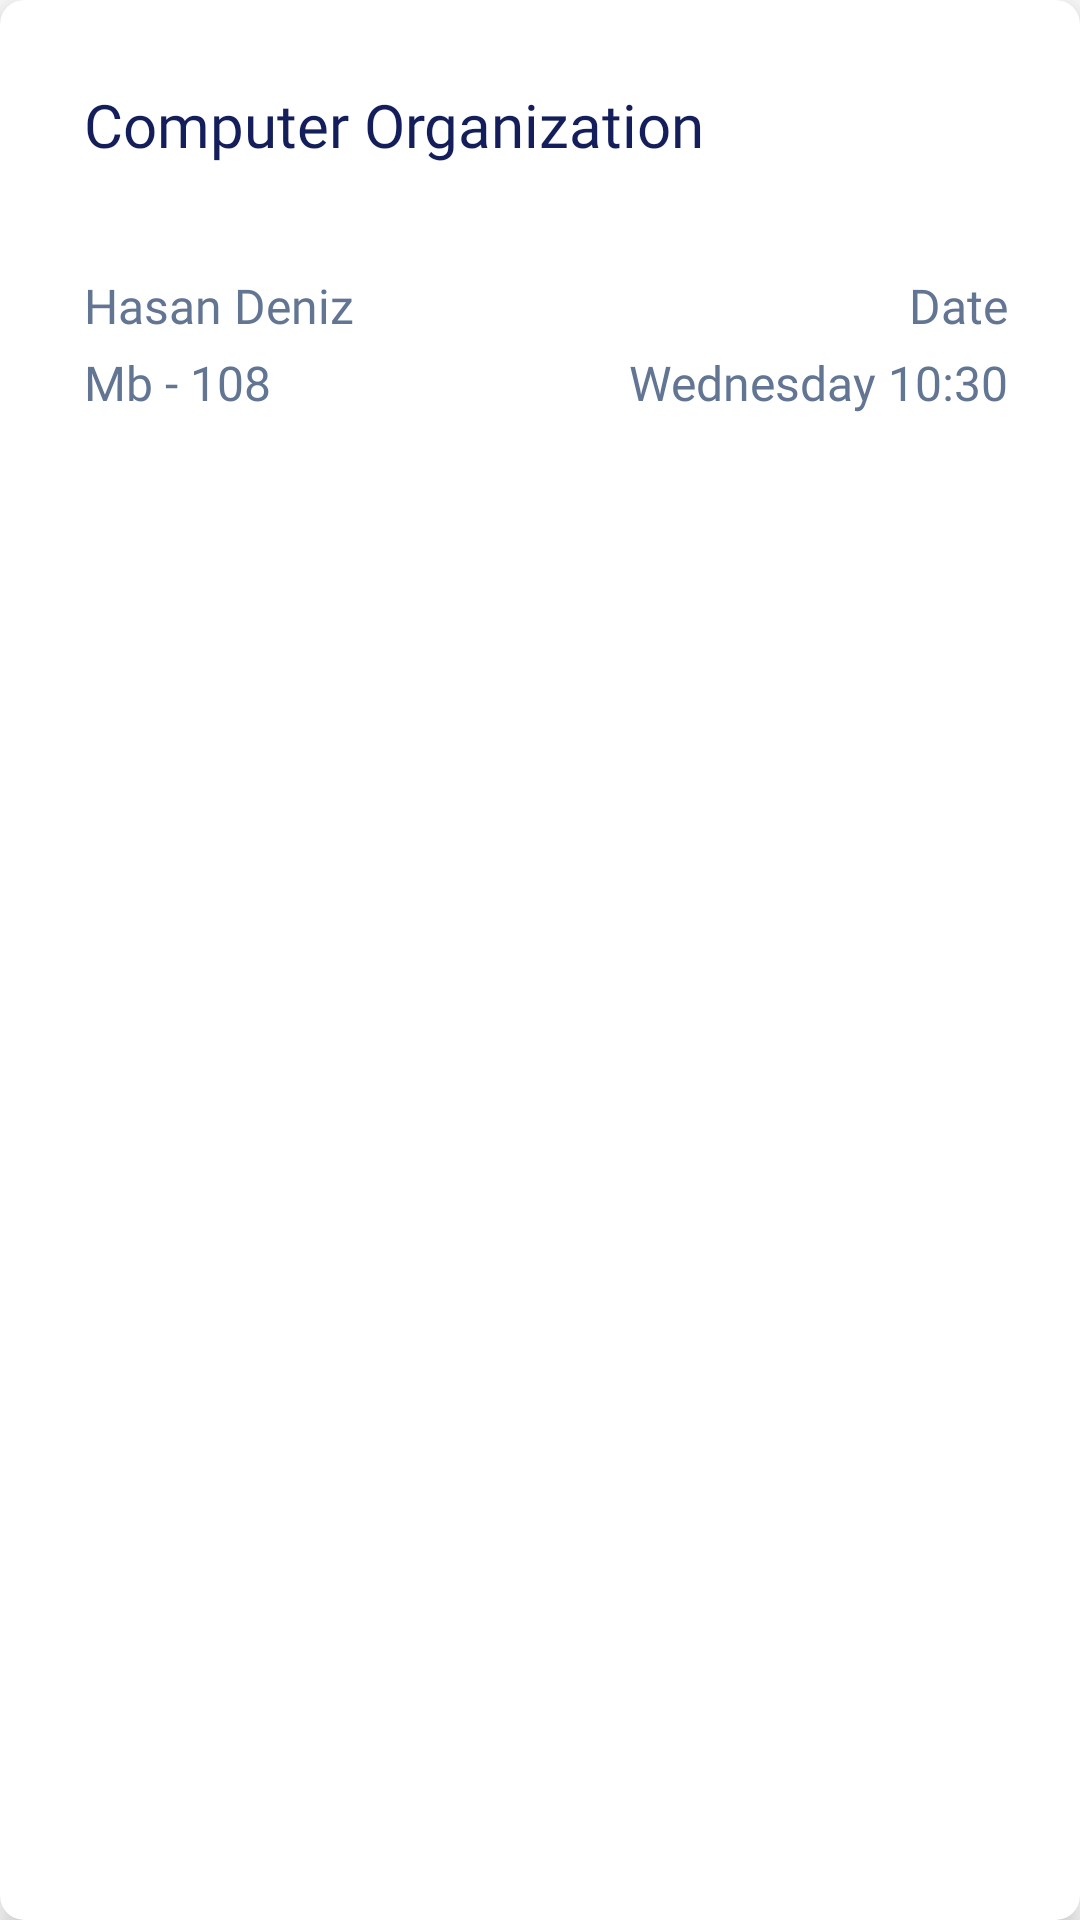

Layout XML and referenced resources for this Android screen:
<!-- AndroidManifest.xml: application theme Theme.StudentAssistant -->
<!-- res/layout/course_recycler_row.xml -->
<?xml version="1.0" encoding="utf-8"?>
<com.google.android.material.card.MaterialCardView
    xmlns:android="http://schemas.android.com/apk/res/android"
    xmlns:app="http://schemas.android.com/apk/res-auto"
    android:id="@+id/course_recycler_row"
    style="@style/Widget.App.CardView">

    <androidx.constraintlayout.widget.ConstraintLayout
        android:layout_width="match_parent"
        android:layout_height="wrap_content">

        <androidx.constraintlayout.widget.Guideline
            android:id="@+id/guideline2"
            android:layout_width="wrap_content"
            android:layout_height="wrap_content"
            android:orientation="vertical"
            app:layout_constraintGuide_begin="28dp" />

        <androidx.constraintlayout.widget.Guideline
            android:id="@+id/guideline3"
            android:layout_width="wrap_content"
            android:layout_height="wrap_content"
            android:orientation="vertical"
            app:layout_constraintGuide_end="24dp" />

        <ImageView
            android:id="@+id/ivIndicatorColor"
            android:layout_width="4dp"
            android:layout_height="0dp"
            android:layout_marginStart="8dp"
            android:layout_marginTop="24dp"
            android:layout_marginBottom="24dp"
            app:layout_constraintBottom_toBottomOf="parent"
            app:layout_constraintEnd_toStartOf="@+id/guideline2"
            app:layout_constraintHorizontal_bias="0.0"
            app:layout_constraintStart_toStartOf="parent"
            app:layout_constraintTop_toTopOf="parent"/>

        <TextView
            android:id="@+id/twCourseName"
            android:layout_width="wrap_content"
            android:layout_height="wrap_content"
            android:layout_marginTop="28dp"
            android:text="Computer Organization"
            android:maxLines="1"
            android:ellipsize="end"
            app:layout_constrainedWidth="true"
            android:textAppearance="@style/LightSubtitle"
            app:layout_constraintEnd_toEndOf="@id/guideline3"
            app:layout_constraintHorizontal_bias="0.0"
            app:layout_constraintStart_toStartOf="@+id/guideline2"
            app:layout_constraintTop_toTopOf="parent" />

        <TextView
            android:id="@+id/twTeacherName"
            android:layout_width="wrap_content"
            android:layout_height="wrap_content"
            android:layout_marginTop="36dp"
            android:layout_marginEnd="4dp"
            android:text="Hasan Deniz"
            android:maxLines="1"
            android:ellipsize="end"
            app:layout_constrainedWidth="true"
            android:textAppearance="@style/LightCategoryTitle2"
            app:layout_constraintEnd_toStartOf="@id/twDate"
            app:layout_constraintHorizontal_bias="0.0"
            app:layout_constraintStart_toStartOf="@+id/guideline2"
            app:layout_constraintTop_toBottomOf="@+id/twCourseName" />

        <TextView
            android:id="@+id/twCourseRoom"
            android:layout_width="wrap_content"
            android:layout_height="wrap_content"
            android:layout_marginTop="4dp"
            android:layout_marginBottom="28dp"
            android:text="Mb - 108"
            android:maxLines="1"
            android:ellipsize="end"
            app:layout_constrainedWidth="true"
            android:textAppearance="@style/LightCategoryTitle2"
            app:layout_constraintBottom_toBottomOf="parent"
            app:layout_constraintEnd_toStartOf="@id/twCourseDate"
            app:layout_constraintHorizontal_bias="0.0"
            app:layout_constraintStart_toStartOf="@+id/guideline2"
            app:layout_constraintTop_toBottomOf="@+id/twTeacherName" />


        <TextView
            android:id="@+id/twDate"
            android:layout_width="wrap_content"
            android:layout_height="wrap_content"
            android:layout_marginTop="36dp"
            android:text="Date"
            android:drawablePadding="4dp"
            android:textAppearance="@style/LightCategoryTitle2"
            app:layout_constraintEnd_toEndOf="@id/guideline3"
            app:layout_constraintHorizontal_bias="1.0"
            app:layout_constraintStart_toStartOf="@id/twTeacherName"
            app:layout_constraintTop_toBottomOf="@+id/twCourseName" />

        <TextView
            android:id="@+id/twCourseDate"
            android:layout_width="wrap_content"
            android:layout_height="wrap_content"
            android:layout_marginTop="4dp"
            android:layout_marginBottom="28dp"
            android:text="Wednesday 10:30"
            android:textAppearance="@style/LightCategoryTitle2"
            app:layout_constraintBottom_toBottomOf="parent"
            app:layout_constraintEnd_toEndOf="@id/guideline3"
            app:layout_constraintHorizontal_bias="1.0"
            app:layout_constraintStart_toStartOf="@id/twCourseRoom"
            app:layout_constraintTop_toBottomOf="@+id/twTeacherName"/>
    </androidx.constraintlayout.widget.ConstraintLayout>
</com.google.android.material.card.MaterialCardView>
<!-- resources referenced by this layout -->
<resources>
  <style name="LightCategoryTitle2">
          <item name="android:fontFamily">@font/lato_medium</item>
          <item name="android:textSize">16sp</item>
          <item name="android:textColor">@color/light_texts_sub_titles</item>
      </style>
  <style name="LightSubtitle">
          <item name="android:fontFamily">@font/lato_semibold</item>
          <item name="android:textSize">20sp</item>
          <item name="android:letterSpacing">0</item>
          <item name="android:textColor">@color/light_texts_main_titles</item>
      </style>
  <style name="Widget.App.CardView" parent="Widget.MaterialComponents.CardView">
          <item name="android:layout_width">match_parent</item>
          <item name="android:layout_height">wrap_content</item>
          <item name="android:layout_marginStart">16dp</item>
          <item name="android:layout_marginEnd">16dp</item>
          <item name="cardCornerRadius">8dp</item>
          <item name="cardElevation">6dp</item>
      </style>
  <style name="Theme.StudentAssistant" parent="Theme.MaterialComponents.DayNight.NoActionBar">
          
          <item name="colorPrimary">@color/purple_200</item>
          <item name="colorPrimaryVariant">@color/purple_700</item>
          <item name="colorOnPrimary">@color/black</item>
          
          <item name="colorSecondary">@color/teal_200</item>
          <item name="colorSecondaryVariant">@color/teal_200</item>
          <item name="colorOnSecondary">@color/black</item>
          
          <item name="android:statusBarColor">?attr/colorPrimaryVariant</item>
          
      </style>
  <color name="light_texts_sub_titles">#627593</color>
  <color name="light_texts_main_titles">#131e5a</color>
  <color name="purple_200">#FFBB86FC</color>
  <color name="purple_700">#FF3700B3</color>
  <color name="black">#FF000000</color>
  <color name="teal_200">#FF03DAC5</color>
</resources>
